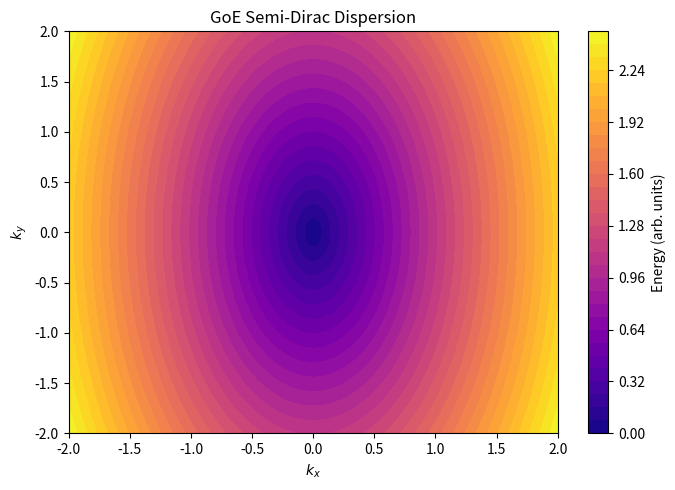

Python code for this plot:
# Notebook 1 — GoE Semi-Dirac Dispersion
import numpy as np
import matplotlib.pyplot as plt

# GoE parameters (adjust as needed)
v_F  = 1.1   # Fermi velocity (linear direction)
m_eff = 0.9  # Effective mass (quadratic direction)
hbar = 1.0

kx = np.linspace(-2, 2, 300)
ky = np.linspace(-2, 2, 300)
KX, KY = np.meshgrid(kx, ky)
E = np.sqrt((v_F * KX)**2 + (hbar**2 * KY**2)/(2 * m_eff)**2)

plt.figure(figsize=(7, 5))
cs = plt.contourf(KX, KY, E, levels=30, cmap='plasma')
plt.xlabel(r'$k_x$')
plt.ylabel(r'$k_y$')
plt.title("GoE Semi-Dirac Dispersion")
cbar = plt.colorbar(cs)
cbar.set_label('Energy (arb. units)')
plt.tight_layout()
plt.savefig("goe_dispersion.png", dpi=300)
plt.show()

print("Figura 1 - GoE Semi-Dirac Dispersion gerada com sucesso!")